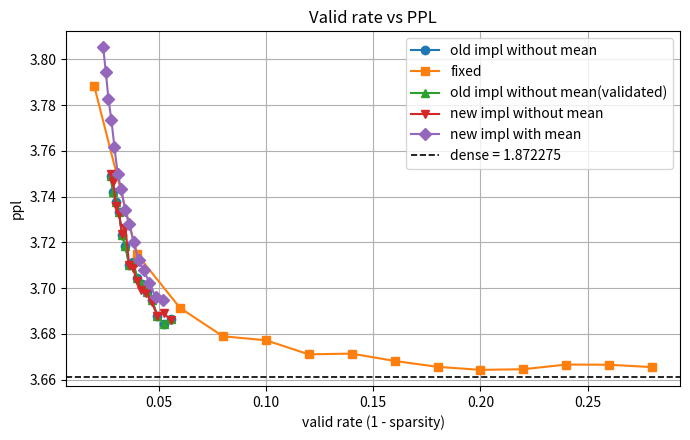

Recreate this plot in Python.
# %%
# ...existing code...
import os
import matplotlib.pyplot as plt

dynamic_new_only_sparsity = [
    (0.9443807817127845, 1.882099609375),
    (0.9476726836110394, 1.883291015625),
    (0.9505444596359117, 1.8828125),
    (0.9532419783567039, 1.885224609375),
    (0.9556295081553889, 1.88671875),
    (0.9579692094868152, 1.887138671875),
    (0.9600042525585346, 1.888720703125),
    (0.9619446022163406, 1.890986328125),
    (0.9636903734909279, 1.891474609375),
    (0.9654392139161787, 1.89783203125),
    (0.9669818605229863, 1.896806640625),
    (0.968402716079728, 1.900048828125),
    (0.9698357837998478, 1.9015234375),
    (0.9710976631619818, 1.90546875),
    (0.9723512591108872, 1.906796875),
]
dynamic_old_only_sparsity = [
    (0.9443432015452518, 1.882216796875),
    (0.9476428787070152, 1.881474609375),
    (0.950495663556666, 1.882841796875),
    (0.9532145249748337, 1.885517578125),
    (0.9556142172265982, 1.886904296875),
    (0.9579396703180915, 1.88826171875),
    (0.9599774709816888, 1.889345703125),
    (0.9619533119516369, 1.89203125),
    (0.9637328492023205, 1.89154296875),
    (0.9654838046678106, 1.8947265625),
    (0.9670041845384805, 1.896513671875),
    (0.9684267875247342, 1.9004296875),
    (0.9698389173897874, 1.9020703125),
    (0.9711042631758362, 1.90375),
    (0.9723656286603145, 1.90646484375),
]

dynamic_new_withmean = [
    (0.9480591390421096, 1.885556640625),
    (0.9513739442956359, 1.88599609375),
    (0.9542218880168156, 1.888486328125),
    (0.9569403360007708, 1.890556640625),
    (0.9593322726276632, 1.892353515625),
    (0.961644584402788, 1.895419921875),
    (0.9636575051641758, 1.898369140625),
    (0.9656235439996712, 1.900810546875),
    (0.9673274274945467, 1.9042578125),
    (0.9690348897217896, 1.90685546875),
    (0.9705557096206591, 1.911376953125),
    (0.9719566961960406, 1.91587890625),
    (0.9733259925582922, 1.919365234375),
    (0.9745823332112203, 1.92392578125),
    (0.9758002758292322, 1.92798828125),
]


dynamic_old_sparsity = [
    (0.9443432015452518, 1.882216796875),
    (0.9476428787070152, 1.881474609375),
    (0.950495663556666, 1.882841796875),
    (0.9532145249748337, 1.885517578125),
    (0.9556142172265982, 1.886904296875),
    (0.9579396703180915, 1.88826171875),
    (0.9599774709816888, 1.889345703125),
    (0.9619533119516369, 1.89203125),
    (0.9637328492023205, 1.89154296875),
    (0.9654838046678106, 1.8947265625),
    (0.9670041845384805, 1.896513671875),
    (0.9684267875247342, 1.9004296875),
    (0.9698389173897874, 1.9020703125),
    (0.9711042631758362, 1.90375),
    (0.9723656286603145, 1.90646484375),
]
dense = 1.872275390625


fixed_results = [
    (0.98, 1.92162109375),
    (0.96, 1.89328125),
    (0.94, 1.884169921875),
    (0.92, 1.879306640625),
    (0.9, 1.8786328125),
    (0.88, 1.8762109375),
    (0.86, 1.876337890625),
    (0.84, 1.875078125),
    (0.82, 1.8740625),
    (0.8, 1.873544921875),
    (0.78, 1.87365234375),
    (0.76, 1.874453125),
    (0.74, 1.874423828125),
    (0.72, 1.874013671875),
]


# %%
def plot_valid_vs_ppl():
    # dynamic: valid rate = n_selected / total_tokens
    # 老的实现，没有mean
    dyn_old_sparsity_valid = [1 - valid for valid, _ in dynamic_old_sparsity]
    dyn_old_sparsity_ppl = [2**bpc for _, bpc in dynamic_old_sparsity]
    # 再次验证
    dynamic_old_only_sparsity_valid = [
        1 - valid for valid, _ in dynamic_old_only_sparsity
    ]
    dynamic_old_only_sparsity_ppl = [2**bpc for _, bpc in dynamic_old_only_sparsity]
    # 新的没有mean
    dynamic_new_only_sparsity_valid = [
        1 - valid for valid, _ in dynamic_new_only_sparsity
    ]
    dynamic_new_only_sparsity_ppl = [2**bpc for _, bpc in dynamic_new_only_sparsity]
    # 新的加上 mean
    dynamic_new_withmean_valid = [1 - valid for valid, _ in dynamic_new_withmean]
    dynamic_new_withmean_ppl = [2**bpc for _, bpc in dynamic_new_withmean]

    fixed_valid = [1 - valid for valid, _ in fixed_results]
    fixed_ppl = [2**bpc for _, bpc in fixed_results]

    # sparq_valid = [1 - valid for valid, _ in sparq]
    # sparq_ppl = [ppl for _, ppl in sparq]

    plt.figure(figsize=(7, 4.5))

    plt.plot(
        dyn_old_sparsity_valid,
        dyn_old_sparsity_ppl,
        marker="o",
        label="old impl without mean",
    )
    plt.plot(fixed_valid, fixed_ppl, marker="s", label="fixed")
    plt.plot(
        dynamic_old_only_sparsity_valid,
        dynamic_old_only_sparsity_ppl,
        marker="^",
        label="old impl without mean(validated)",
    )
    plt.plot(
        dynamic_new_only_sparsity_valid,
        dynamic_new_only_sparsity_ppl,
        marker="v",
        label="new impl without mean",
    )
    plt.plot(
        dynamic_new_withmean_valid,
        dynamic_new_withmean_ppl,
        marker="D",
        label="new impl with mean",
    )
    # plt.plot(sparq_valid, sparq_ppl, marker="^", label="sparq")
    dense_ppl = 2**dense
    # add horizontal line for dense ppl
    plt.axhline(
        y=dense_ppl,
        color="k",
        linestyle="--",
        linewidth=1.2,
        label=f"dense = {dense:.6f}",
    )

    plt.xlabel("valid rate (1 - sparsity)")
    plt.ylabel("ppl")
    plt.title("Valid rate vs PPL")
    plt.grid(True)
    plt.legend()
    plt.tight_layout()

    os.makedirs("plots", exist_ok=True)
    out_path = os.path.join("plots", "valid_vs_ppl.png")
    plt.savefig(out_path, dpi=200)
    print(f"Plot saved to {out_path}")
    plt.show()


if __name__ == "__main__":
    plot_valid_vs_ppl()

# %%
